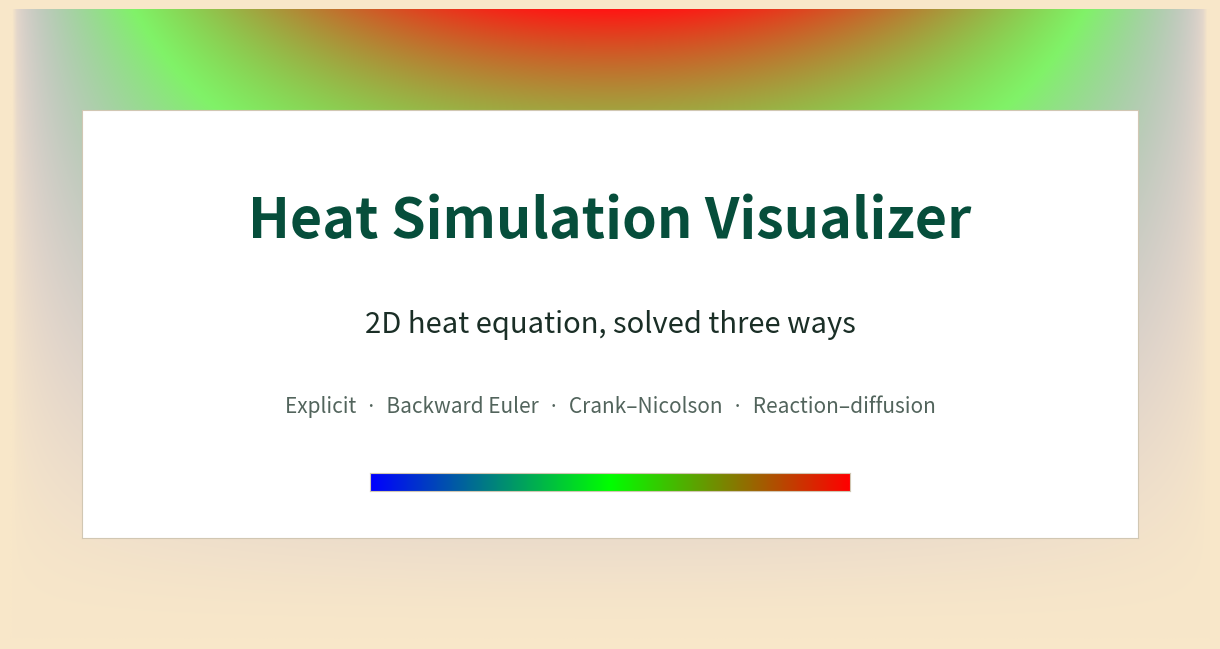

Python code for this plot: (Note: this script raises an exception after producing the figure.)
"""Render web/og-image.png, the 1200x630 social preview card.

Committed as an asset because it is referenced by the Open Graph tags, but
generated here so it cannot drift from the app's palette: the background is the
same thermal ramp (blue -> green -> red) that script.js paints the plate with,
and the panel colours come from styles.css.

    venv/bin/python make_og_image.py
"""
import matplotlib
matplotlib.use('Agg')
import matplotlib.pyplot as plt
import numpy as np

EMERALD = '#064E3B'
CHAMPAGNE = '#F8E7C9'
TEXT_MAIN = '#1a2e26'
W, H, DPI = 1200, 630, 100


def thermal(t):
    """The COLOR_MAPS.thermal ramp from web/script.js, vectorised."""
    return np.stack([
        np.where(t > 0.5, (t - 0.5) * 2, 0.0),
        1 - np.abs(t - 0.5) * 2,
        np.where(t < 0.5, (0.5 - t) * 2, 0.0),
    ], axis=-1)


def main():
    fig = plt.figure(figsize=(W / DPI, H / DPI), dpi=DPI)
    fig.patch.set_facecolor(CHAMPAGNE)

    # The app's canonical run: one hot edge along the top, cooling downward and
    # toward the cold sides. Held at low opacity so it tints the champagne
    # rather than replacing it - this is a backdrop, not the plate itself.
    ax = fig.add_axes([0, 0, 1, 1])
    yn, xn = np.mgrid[0:1:256j, 0:1:256j]
    field = np.clip((1 - yn) ** 1.7 * np.sin(np.pi * xn) ** 0.6, 0, 1)
    # Composited on intensity rather than a flat alpha: cool cells stay
    # champagne instead of blending toward the cold end of the ramp, which over
    # a cream background comes out lavender.
    champagne = np.array([0xF8, 0xE7, 0xC9]) / 255
    weight = (field ** 0.9)[..., None] * 0.9
    ax.imshow(champagne * (1 - weight) + thermal(field) * weight,
              aspect='auto', interpolation='bilinear')
    ax.set_axis_off()

    # Panel, matching the app's cards.
    panel = fig.add_axes([0.06, 0.16, 0.88, 0.68])
    panel.set_facecolor('white')
    panel.set_xticks([]); panel.set_yticks([])
    for side in panel.spines.values():
        side.set_edgecolor('#d1c7b3')

    panel.text(0.5, 0.74, 'Heat Simulation Visualizer', transform=panel.transAxes,
               ha='center', va='center', fontsize=40, fontweight='bold', color=EMERALD)
    panel.text(0.5, 0.50, '2D heat equation, solved three ways',
               transform=panel.transAxes, ha='center', va='center',
               fontsize=21, color=TEXT_MAIN)
    panel.text(0.5, 0.31,
               'Explicit  ·  Backward Euler  ·  Crank–Nicolson  ·  Reaction–diffusion',
               transform=panel.transAxes, ha='center', va='center',
               fontsize=15, color='#52645c')

    # The legend ramp, as it appears under the plate.
    bar = fig.add_axes([0.30, 0.235, 0.40, 0.028])
    bar.imshow(thermal(np.linspace(0, 1, 256))[None, :, :], aspect='auto')
    bar.set_xticks([]); bar.set_yticks([])
    for side in bar.spines.values():
        side.set_edgecolor('#d1c7b3')

    fig.savefig('web/og-image.png', dpi=DPI, facecolor=CHAMPAGNE)
    print(f'wrote web/og-image.png ({W}x{H})')


if __name__ == '__main__':
    main()
